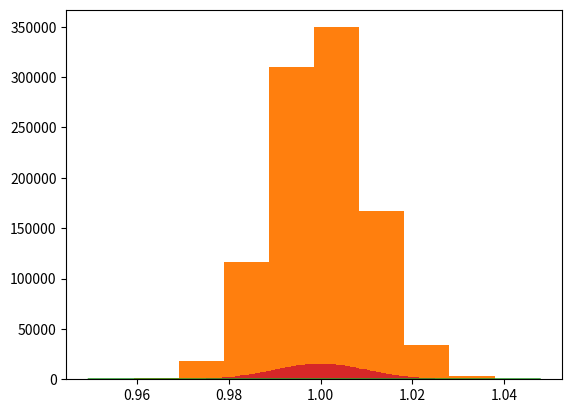

Here is the Python script that generated this plot:
import numpy as np
import matplotlib.pyplot as plt
import scipy.stats as stats

nb=1000000


Value=1+np.random.uniform(-0.02,0.02,nb)

plt.hist(Value,bins=250)

print("the mean is",np.mean(Value),"the satndart deviation is",np.std(Value))




Value_n=np.random.normal(1,0.02/1.96,size=nb)



count, bins, patches =plt.hist(Value_n)



plt.show()











plt.plot(bins,stats.norm.pdf(bins,1,0.02/1.96))
plt.hist(Value_n,bins=(250))

plt.show()
